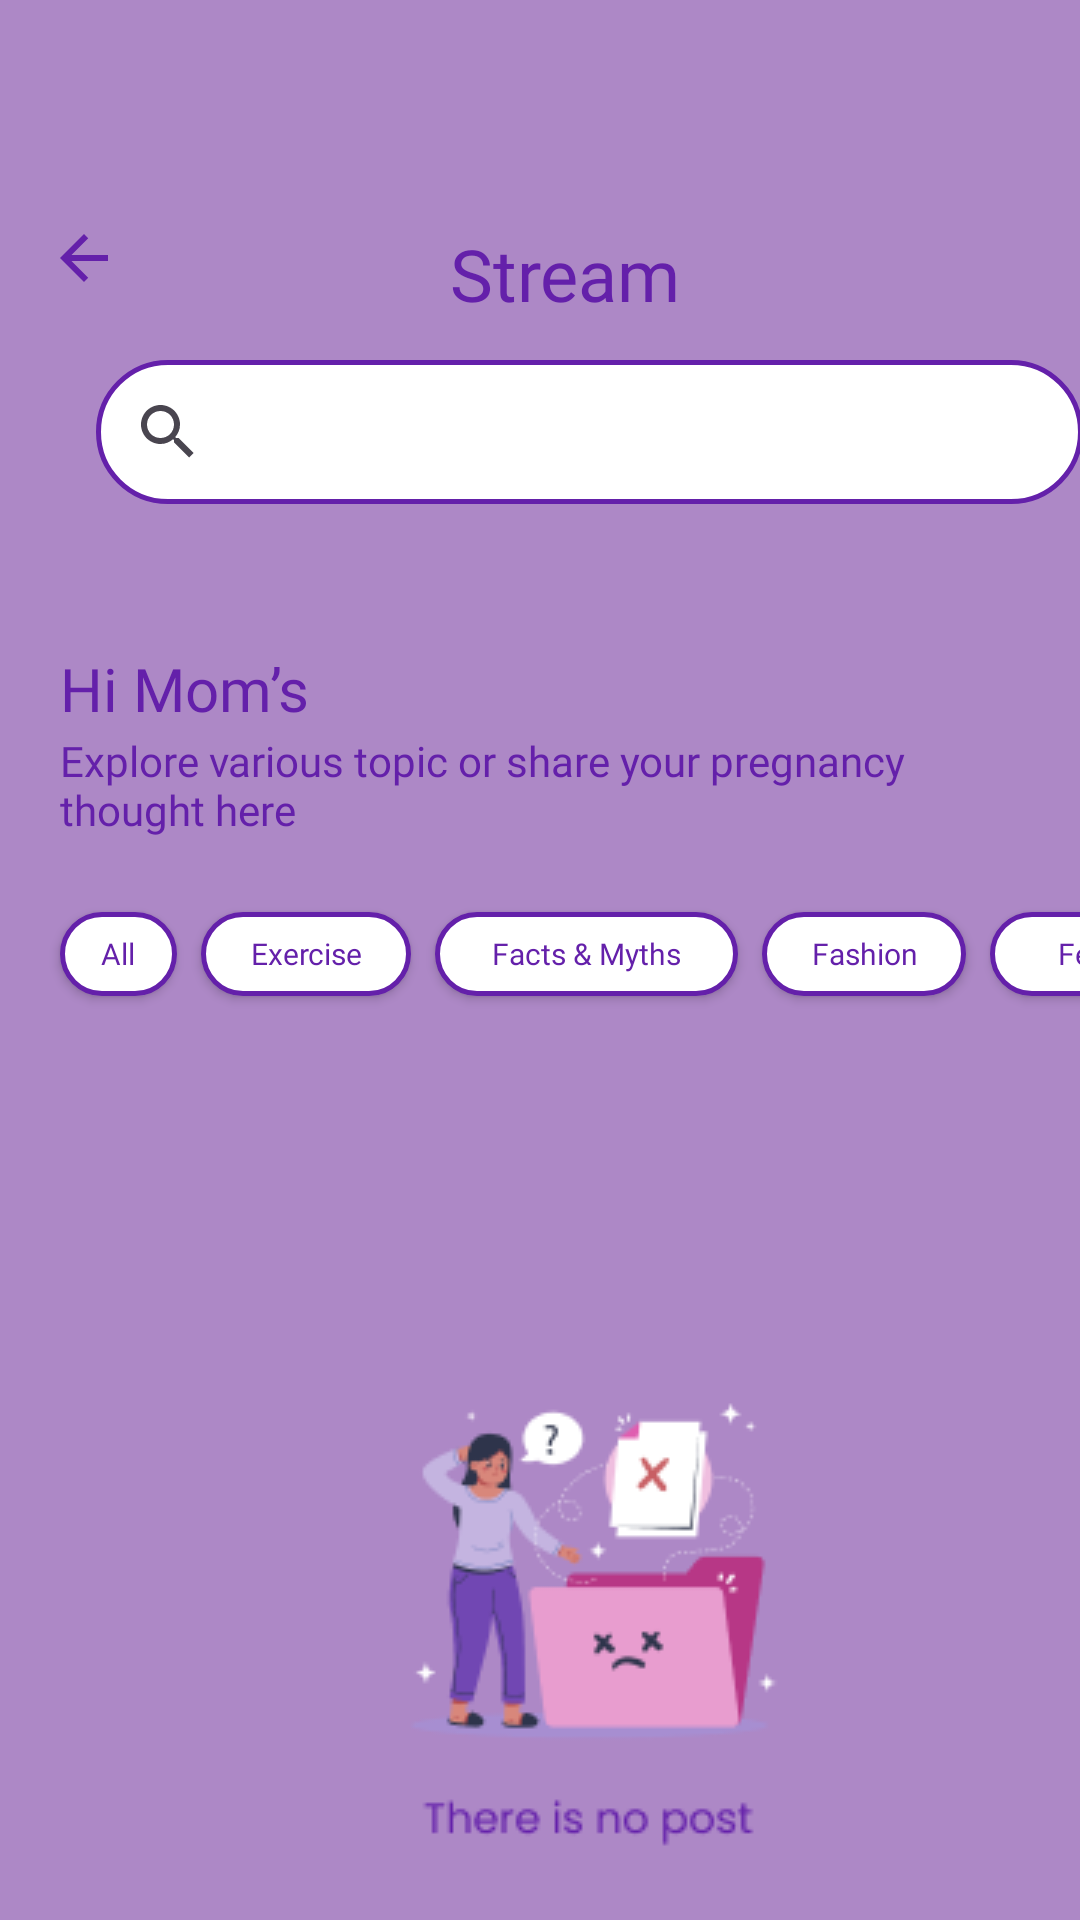

Layout XML and referenced resources for this Android screen:
<!-- AndroidManifest.xml: application theme Theme.Raon -->
<!-- res/layout/fragment_stream.xml -->
<FrameLayout xmlns:android="http://schemas.android.com/apk/res/android"
    xmlns:app="http://schemas.android.com/apk/res-auto"
    xmlns:tools="http://schemas.android.com/tools"
    android:layout_width="match_parent"
    android:layout_height="match_parent"
    tools:context="com.example.stuntcare.StreamFragment"
    android:background="@color/splash_bg">

    <FrameLayout
        android:layout_width="393dp"
        android:layout_height="660dp"
        android:layout_marginTop="192dp"
        android:background="@drawable/pemisah">

    </FrameLayout>

    <ImageButton
        android:id="@+id/imageButton"
        android:layout_width="75dp"
        android:layout_height="75dp"
        android:layout_marginStart="294dp"
        android:layout_marginTop="653dp"
        android:backgroundTint="@color/white"
        android:src="@drawable/icon_add" />

    <TextView
        android:id="@+id/textView39"
        android:layout_width="324dp"
        android:layout_height="40dp"
        android:layout_marginTop="244dp"
        android:layout_marginStart="20dp"
        android:text="Explore various topic or share your pregnancy  thought here"
        android:textColor="@color/text_color_register"
        android:textSize="14sp"
        android:fontFamily="@font/poppins_rg"/>

    <TextView
        android:id="@+id/textView38"
        android:layout_width="93dp"
        android:layout_height="28dp"
        android:layout_marginTop="216dp"
        android:layout_marginStart="20dp"
        android:text="Hi Mom’s"
        android:textColor="@color/text_color_register"
        android:textSize="20sp"
        android:fontFamily="@font/poppins_semibold"/>


    <TextView
        android:id="@+id/textView36"
        android:layout_width="92dp"
        android:layout_height="29dp"
        android:layout_marginStart="150dp"
        android:layout_marginTop="75dp"
        android:text="Stream"
        android:textColor="@color/text_color_register"
        android:fontFamily="@font/poppins_bold"
        android:textSize="24sp" />

    <ImageView
        android:id="@+id/imageView12"
        android:layout_width="149dp"
        android:layout_height="169dp"
        android:layout_marginTop="447dp"
        android:layout_marginStart="122dp"
        android:src="@drawable/no_post" />

    <SearchView
        android:layout_width="329dp"
        android:layout_height="48dp"
        android:layout_marginStart="32dp"
        android:layout_marginTop="120dp"
        android:queryHint="search"
        android:background="@drawable/border"/>

    <androidx.appcompat.widget.AppCompatButton
        android:id="@+id/btnTopic1"
        android:layout_width="70dp"
        android:layout_height="28dp"
        android:layout_marginTop="304dp"
        android:layout_marginStart="67dp"
        android:background="@drawable/border"
        android:fontFamily="@font/poppins_bold"
        android:textSize="10sp"
        android:text="Exercise"
        android:textAllCaps="false"
        android:textColor="@color/text_color_register" />

    <androidx.appcompat.widget.AppCompatButton
        android:id="@+id/btnTopic2"
        android:layout_width="101dp"
        android:layout_height="28dp"
        android:layout_marginTop="304dp"
        android:layout_marginStart="145dp"
        android:background="@drawable/border"
        android:fontFamily="@font/poppins_bold"
        android:textSize="10sp"
        android:text="@string/factMyths"
        android:textAllCaps="false"
        android:textColor="@color/text_color_register" />

    <androidx.appcompat.widget.AppCompatButton
        android:id="@+id/btnTopic3"
        android:layout_width="68dp"
        android:layout_height="28dp"
        android:layout_marginTop="304dp"
        android:layout_marginStart="254dp"
        android:background="@drawable/border"
        android:fontFamily="@font/poppins_bold"
        android:textSize="10sp"
        android:text="Fashion"
        android:textAllCaps="false"
        android:textColor="@color/text_color_register" />

    <androidx.appcompat.widget.AppCompatButton
        android:id="@+id/btnTopic4"
        android:layout_width="128dp"
        android:layout_height="28dp"
        android:layout_marginTop="304dp"
        android:layout_marginStart="330dp"
        android:background="@drawable/border"
        android:fontFamily="@font/poppins_bold"
        android:textSize="10sp"
        android:text="Fetal Development"
        android:textAllCaps="false"
        android:textColor="@color/text_color_register" />



































































































































    <androidx.appcompat.widget.AppCompatButton
        android:id="@+id/btnTopic15"
        android:layout_width="39dp"
        android:layout_height="28dp"
        android:layout_marginTop="304dp"
        android:layout_marginStart="20dp"
        android:background="@drawable/border"
        android:fontFamily="@font/poppins_bold"
        android:textSize="10sp"
        android:text="All"
        android:textAllCaps="false"
        android:textColor="@color/text_color_register" />

    <ImageView
        android:id="@+id/imageView18"
        android:layout_width="24dp"
        android:layout_height="24dp"
        android:layout_marginStart="16dp"
        android:layout_marginTop="74dp"
        android:src="@drawable/ic_arrowback" />




</FrameLayout>
<!-- resources referenced by this layout -->
<resources>
  <color name="splash_bg">#AD88C6</color>
  <color name="text_color_register">#6420AA</color>
  <color name="white">#FFFFFFFF</color>
  <!-- drawable border (drawable) -->
  <?xml version="1.0" encoding="utf-8"?>
  <shape xmlns:android="http://schemas.android.com/apk/res/android">
  
      <solid android:color="@color/white"/>
      <stroke android:color="@color/text_color_register" android:width="1.5dp"/>
      <corners android:radius="30dp"/>
  </shape>
  <!-- drawable ic_arrowback (drawable) -->
  <vector xmlns:android="http://schemas.android.com/apk/res/android" android:autoMirrored="true" android:height="24dp" android:tint="#6420AA" android:viewportHeight="24" android:viewportWidth="24" android:width="24dp">
        
      <path android:fillColor="@android:color/white" android:pathData="M20,11H7.83l5.59,-5.59L12,4l-8,8 8,8 1.41,-1.41L7.83,13H20v-2z"/>
      
  </vector>
  <!-- drawable icon_add (drawable) -->
  <vector xmlns:android="http://schemas.android.com/apk/res/android" android:height="75dp" android:tint="#6420AA" android:viewportHeight="24" android:viewportWidth="24" android:width="75dp">
        
      <path android:fillColor="@android:color/white" android:pathData="M12,2C6.48,2 2,6.48 2,12s4.48,10 10,10 10,-4.48 10,-10S17.52,2 12,2zM17,13h-4v4h-2v-4L7,13v-2h4L11,7h2v4h4v2z"/>
      
  </vector>
  <!-- drawable no_post: png bitmap (drawable, 11301 bytes) -->
  <string name="factMyths">Facts &amp; Myths</string>
  <style name="Theme.Raon" parent="Base.Theme.Raon" />
  <style name="Base.Theme.Raon" parent="Theme.Material3.DayNight.NoActionBar">
          
          
          <item name="floatingActionButtonStyle">@style/FloatingButtonStyle</item>
      </style>
  <style name="FloatingButtonStyle" parent="Widget.Design.FloatingActionButton">
          <item name="shapeAppearanceOverlay">@style/FabShapeStyle</item>
      </style>
  <style name="FabShapeStyle" parent="ShapeAppearance.MaterialComponents.SmallComponent">
          <item name="cornerSize">50%</item>
      </style>
</resources>
